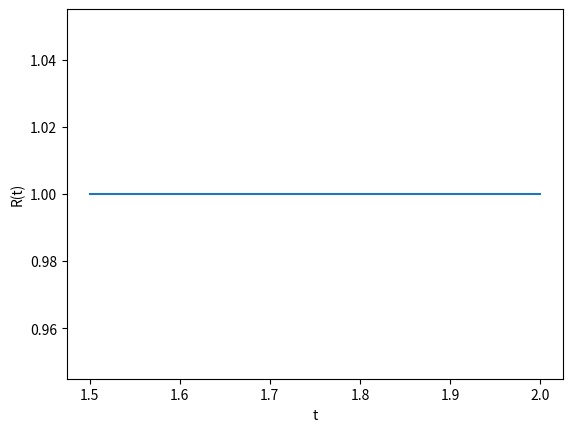
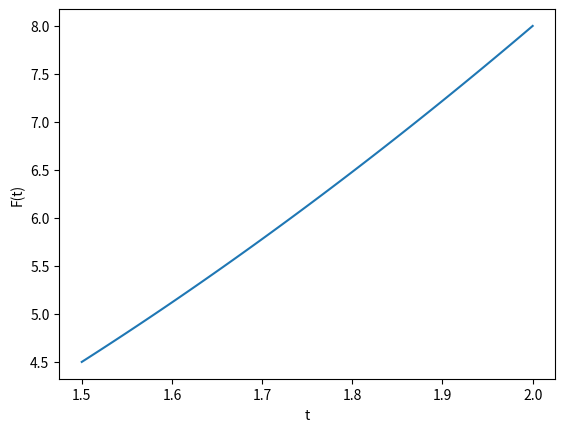

Recreate these plots in Python, in order.
from scipy import integrate
import numpy as np
import matplotlib.pyplot as plt


E, tau = 1, 10**(-3)


def dirac(x_):
    ''' implements the dirac delta function '''
    if x_ == 0:
        return 1
    return 0


def r(t_):
    ''' defines relaxation function '''
    return E * np.heaviside(t_, 1)


def f(t_):
    ''' defines force function '''
    res_arr = []
    for x in t_:
        def rr(t_1):
            return (E * np.heaviside(x - t_1, 1) + dirac(x - t_1)) * x * 2
        res_arr.append(integrate.quad(rr, 0, x)[0])
    return res_arr


def function_graph(func, n, a, b, x_name, y_name, title):
    ''' paint a graph of function "func" with number of points "n" and scopes by x "a, b" '''
    fig = plt.subplots()
    t = np.linspace(a, b, n)
    plt.title(title)
    plt.xlabel(x_name)
    plt.ylabel(y_name)
    plt.plot(t, func(t))
    plt.show()


function_graph(r, 100, 1.5, 2, "t", "R(t)", None)
function_graph(f, 100, 1.5, 2, "t", "F(t)", None)
